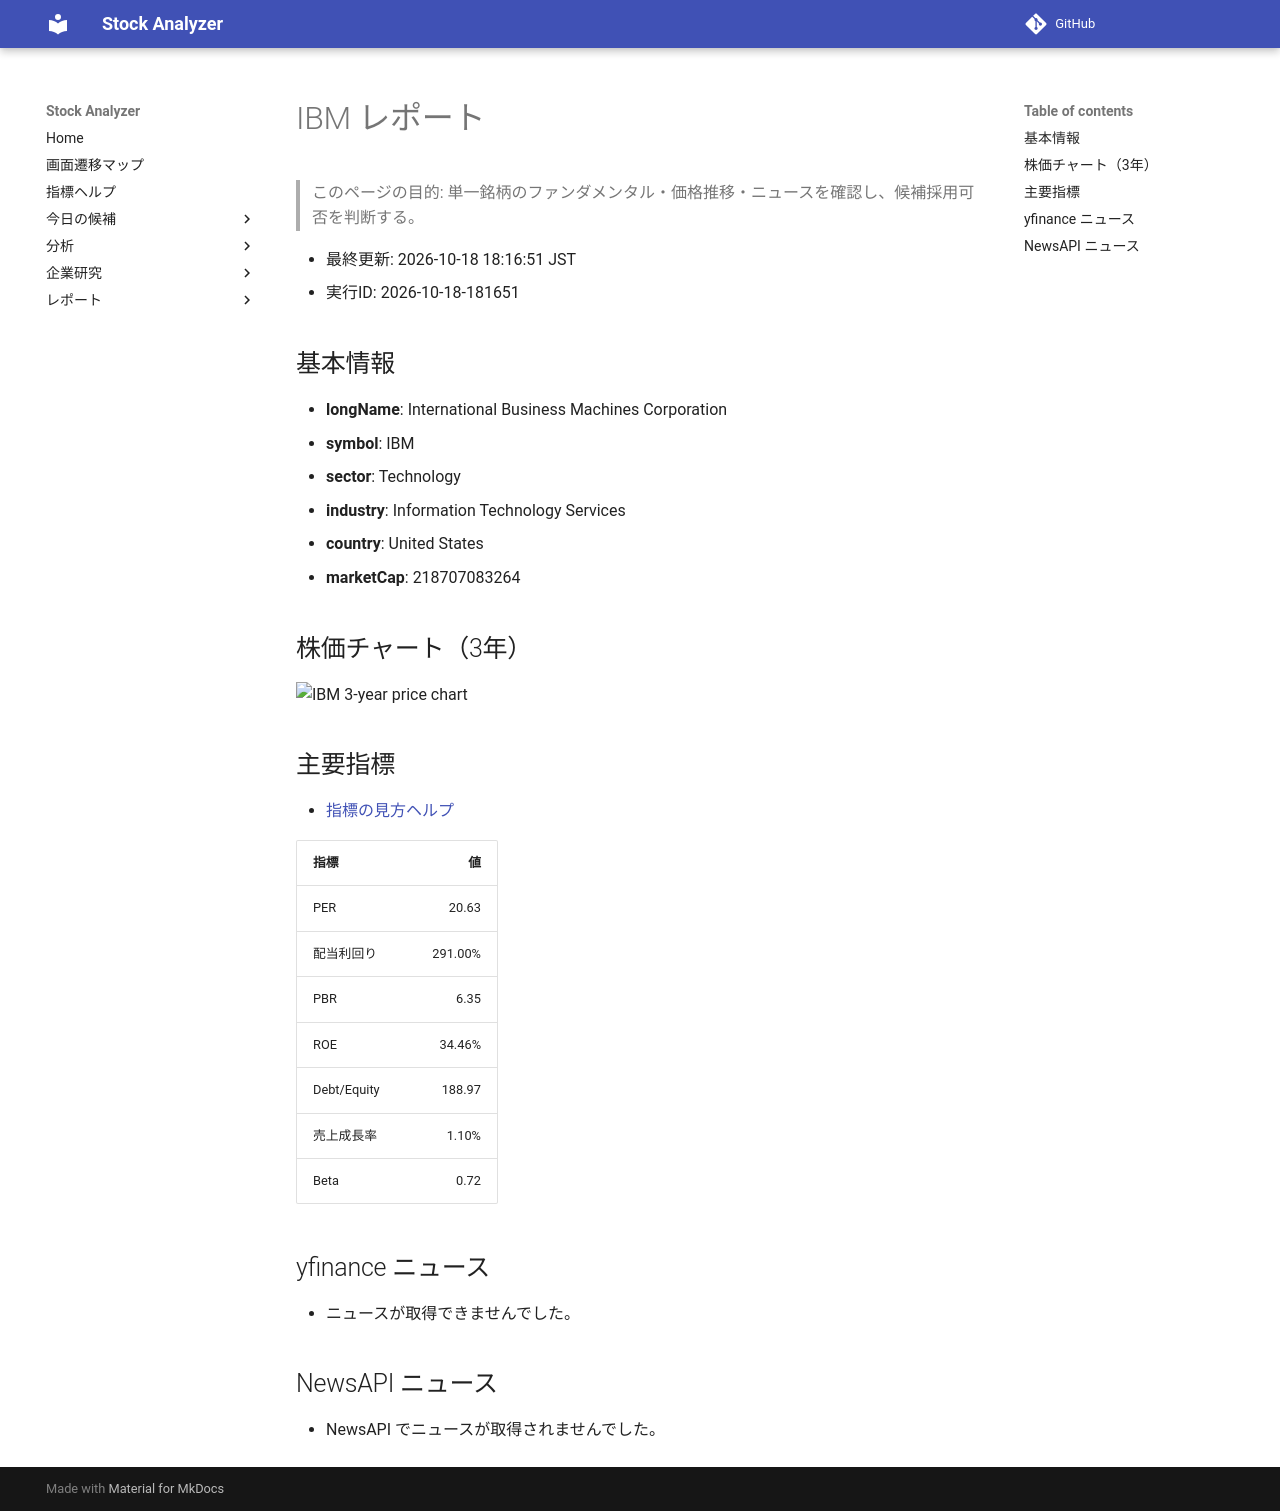

repository: Yumi-note/Making-APP · page: reports/2026-10-18/181651/IBM/index.html · generator: mkdocs

# IBM レポート

> このページの目的: 単一銘柄のファンダメンタル・価格推移・ニュースを確認し、候補採用可否を判断する。

- 最終更新: 2026-10-18 18:16:51 JST
- 実行ID: 2026-10-18-181651

## 基本情報

- **longName**: International Business Machines Corporation
- **symbol**: IBM
- **sector**: Technology
- **industry**: Information Technology Services
- **country**: United States
- **marketCap**: 218707083264

## 株価チャート（3年）

![IBM 3-year price chart](IBM_3y.png)

## 主要指標

- [指標の見方ヘルプ](../../../../indicators.md)

| 指標 | 値 |
|---|---:|
| PER | 20.63 |
| 配当利回り | 291.00% |
| PBR | 6.35 |
| ROE | 34.46% |
| Debt/Equity | 188.97 |
| 売上成長率 | 1.10% |
| Beta | 0.72 |

## yfinance ニュース

- ニュースが取得できませんでした。

## NewsAPI ニュース

- NewsAPI でニュースが取得されませんでした。
